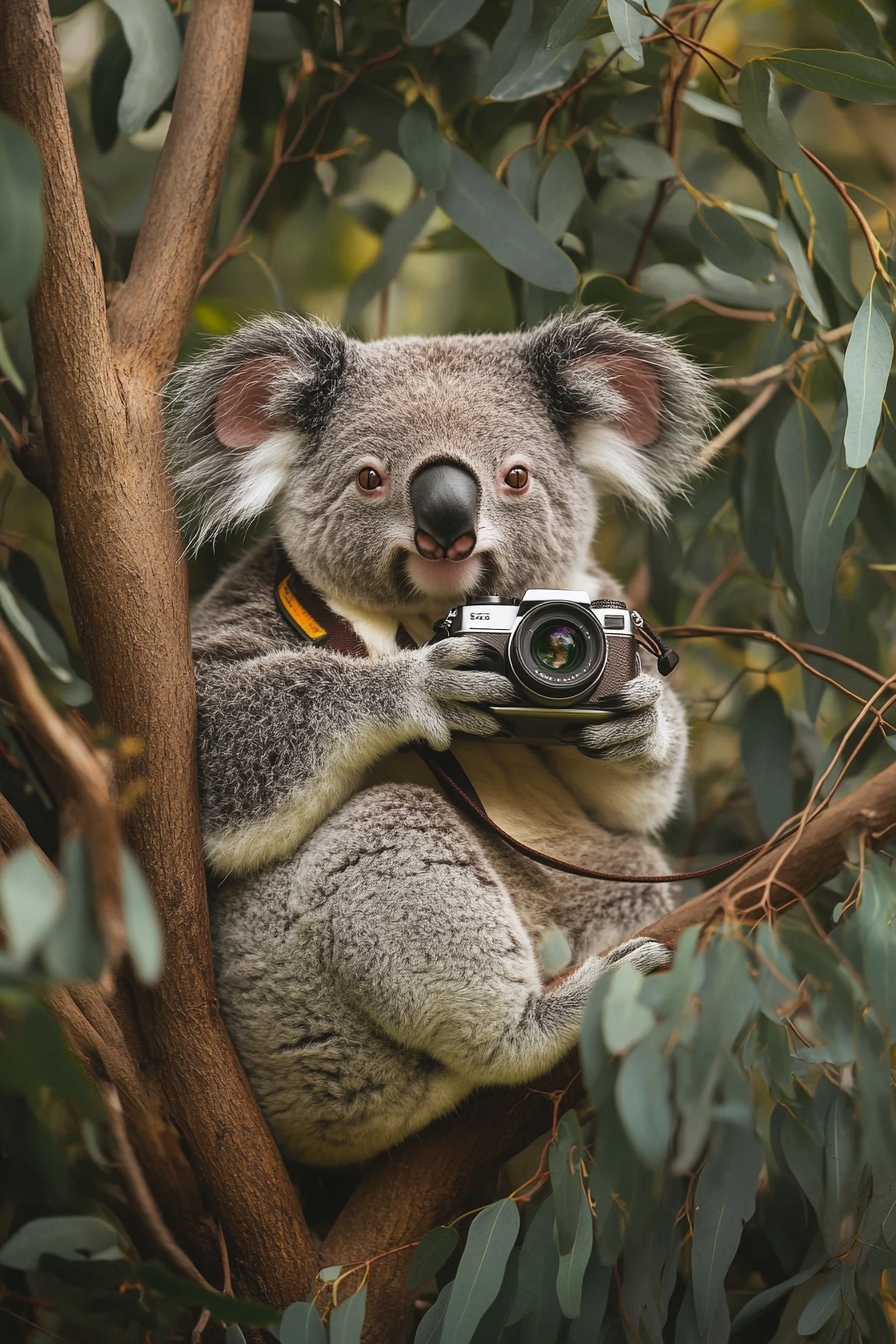
Generation parameters embedded in this image by Midjourney (PNG 'Description' text chunk):
A cuddly koala bear carrying a tiny camera around its neck, sitting peacefully in a eucalyptus tree, ready to capture beautiful moments --ar 2:3 --v 6.1 Job ID: 03950d78-4468-498b-8bbe-1940a226a106